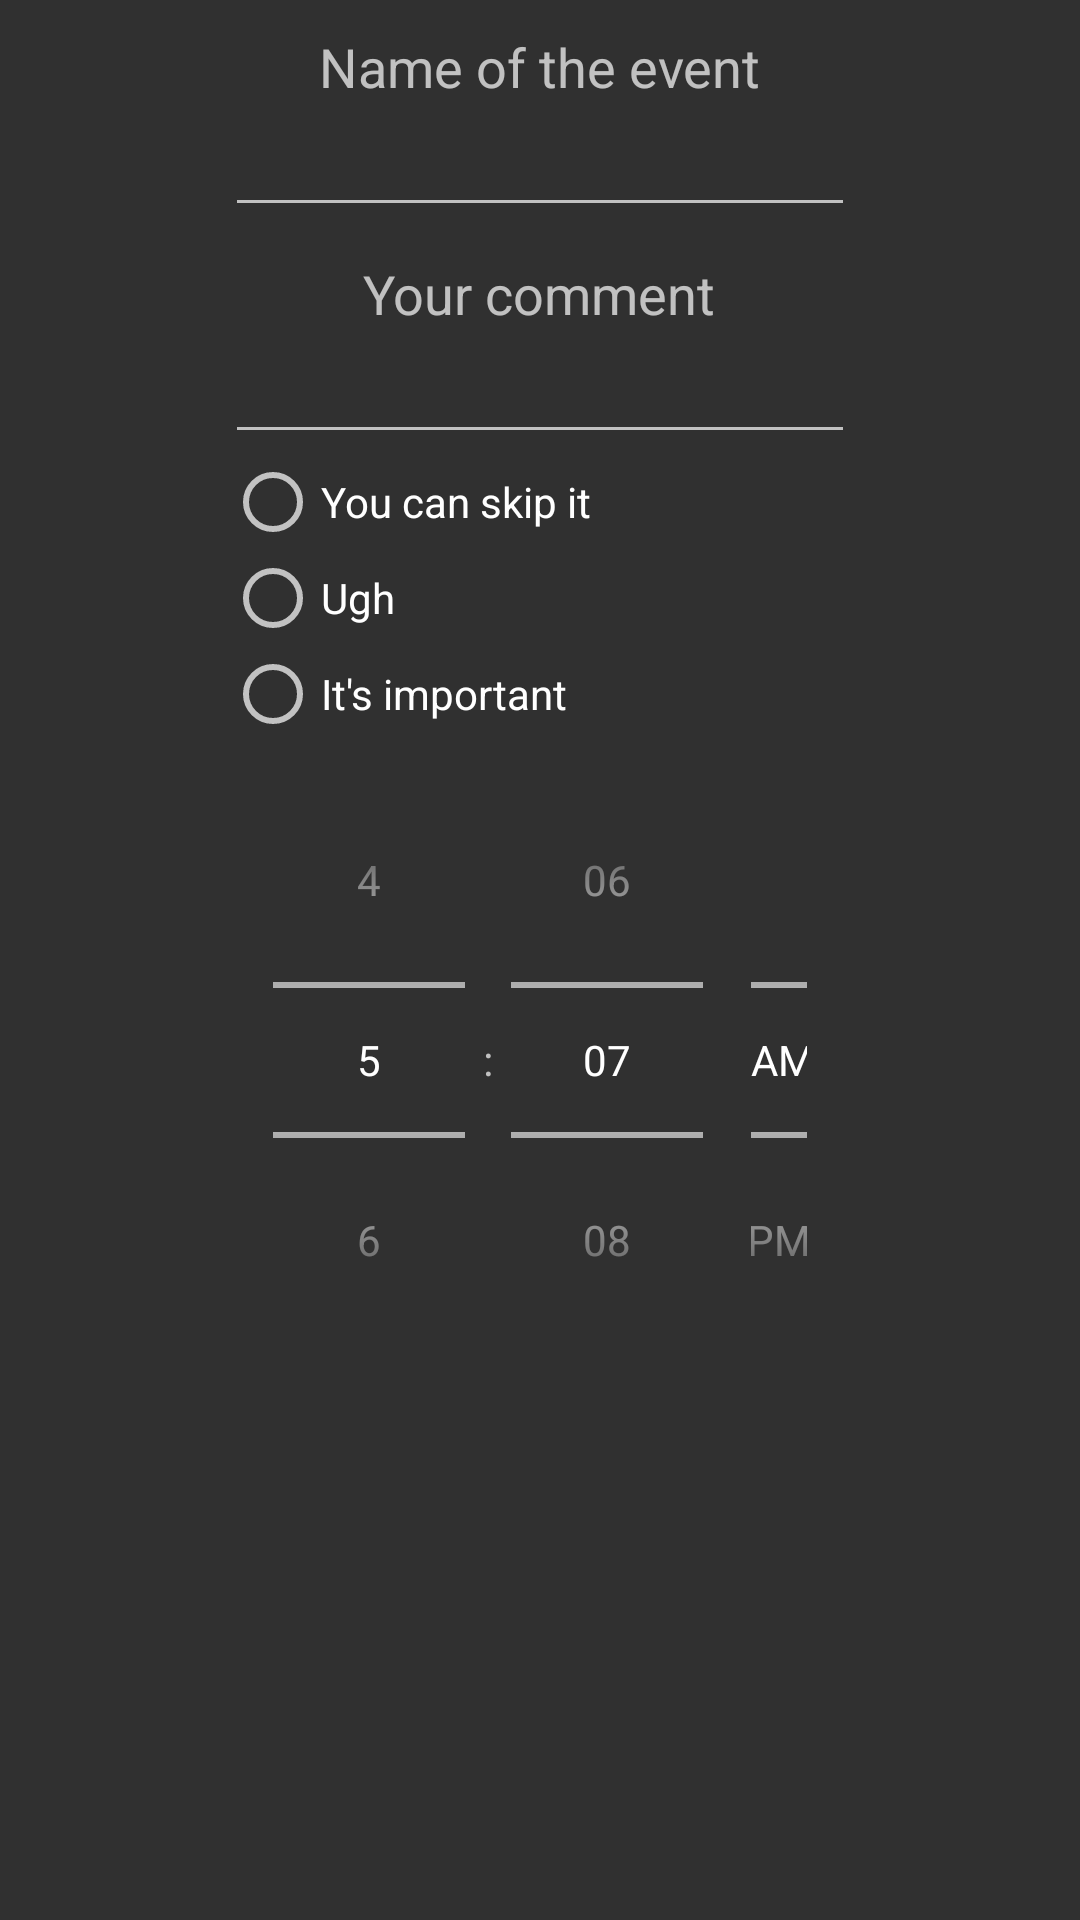

Write the Android layout XML for this screen, with the resource values it uses.
<!-- AndroidManifest.xml: application theme AppTheme -->
<!-- res/layout/activity_add.xml -->
<?xml version="1.0" encoding="utf-8"?>
<LinearLayout xmlns:android="http://schemas.android.com/apk/res/android"
    xmlns:app="http://schemas.android.com/apk/res-auto"
    xmlns:tools="http://schemas.android.com/tools"
    android:id="@+id/containerLinearLayout"
    android:layout_width="wrap_content"
    android:layout_height="wrap_content"
    android:layout_gravity="center_horizontal"
    android:orientation="vertical">

    <LinearLayout
        android:id="@+id/formLinearLayout"
        android:layout_width="wrap_content"
        android:layout_height="wrap_content"
        android:layout_gravity="center_horizontal"
        android:orientation="vertical">

        <LinearLayout
            android:id="@+id/headingLinearLayout"
            android:layout_width="wrap_content"
            android:layout_height="wrap_content"
            android:layout_marginTop="10dp"
            android:gravity="center_horizontal"
            android:orientation="vertical">

            <TextView
                android:id="@+id/headingTextView"
                android:layout_width="wrap_content"
                android:layout_height="wrap_content"
                android:text="@string/string_event_name"
                android:textSize="18sp" />

            <EditText
                android:id="@+id/headingEditText"
                android:layout_width="wrap_content"
                android:layout_height="wrap_content"
                android:ems="10"
                android:inputType="textPersonName"
                android:maxLength="32"
                android:singleLine="true" />

        </LinearLayout>

        <LinearLayout
            android:id="@+id/commentLinearLayout"
            android:layout_width="wrap_content"
            android:layout_height="wrap_content"
            android:layout_marginTop="10dp"
            android:gravity="center_horizontal"
            android:orientation="vertical">

            <TextView
                android:id="@+id/commentTextView"
                android:layout_width="wrap_content"
                android:layout_height="wrap_content"
                android:text="@string/string_comment_label"
                android:textSize="18sp" />

            <EditText
                android:id="@+id/commentEditText"
                android:layout_width="wrap_content"
                android:layout_height="wrap_content"
                android:ems="10"
                android:inputType="textMultiLine"
                android:maxLength="64"
                android:singleLine="false" />

        </LinearLayout>

        <LinearLayout
            android:id="@+id/radioLinearLayout"
            android:layout_width="match_parent"
            android:layout_height="match_parent"
            android:orientation="vertical">

            <RadioGroup
                android:id="@+id/radioGroup"
                android:layout_width="match_parent"
                android:layout_height="match_parent">

                <RadioButton
                    android:id="@+id/skipRadioButton"
                    android:layout_width="wrap_content"
                    android:layout_height="wrap_content"
                    android:layout_weight="1"
                    android:text="You can skip it" />

                <RadioButton
                    android:id="@+id/ughRadioButton"
                    android:layout_width="wrap_content"
                    android:layout_height="wrap_content"
                    android:layout_weight="1"
                    android:text="Ugh" />

                <RadioButton
                    android:id="@+id/importantRadioButton"
                    android:layout_width="wrap_content"
                    android:layout_height="wrap_content"
                    android:layout_weight="1"
                    android:text="It's important" />

            </RadioGroup>
        </LinearLayout>

        <LinearLayout
            android:id="@+id/timeLinearLayout"
            android:layout_width="match_parent"
            android:layout_height="0dp"
            android:layout_weight="1"
            android:orientation="vertical">

            <TimePicker
                android:id="@+id/timePicker"
                android:layout_width="wrap_content"
                android:layout_height="0dp"
                android:layout_gravity="center_horizontal"
                android:layout_weight="1"
                android:isScrollContainer="true"
                android:timePickerMode="spinner"></TimePicker>
        </LinearLayout>

    </LinearLayout>

</LinearLayout>
<!-- resources referenced by this layout -->
<resources>
  <string name="string_comment_label">Your comment</string>
  <string name="string_event_name">Name of the event</string>
  <style name="AppTheme" parent="Theme.AppCompat.NoActionBar">
          <item name="colorPrimary">@color/colorPrimaryDark</item>
          <item name="colorPrimaryDark">@color/colorPrimaryDark</item>
          <item name="colorAccent">@color/colorAccent</item>
      </style>
  <color name="colorPrimaryDark">#4b4b4b</color>
  <color name="colorAccent">#d81b60</color>
</resources>
